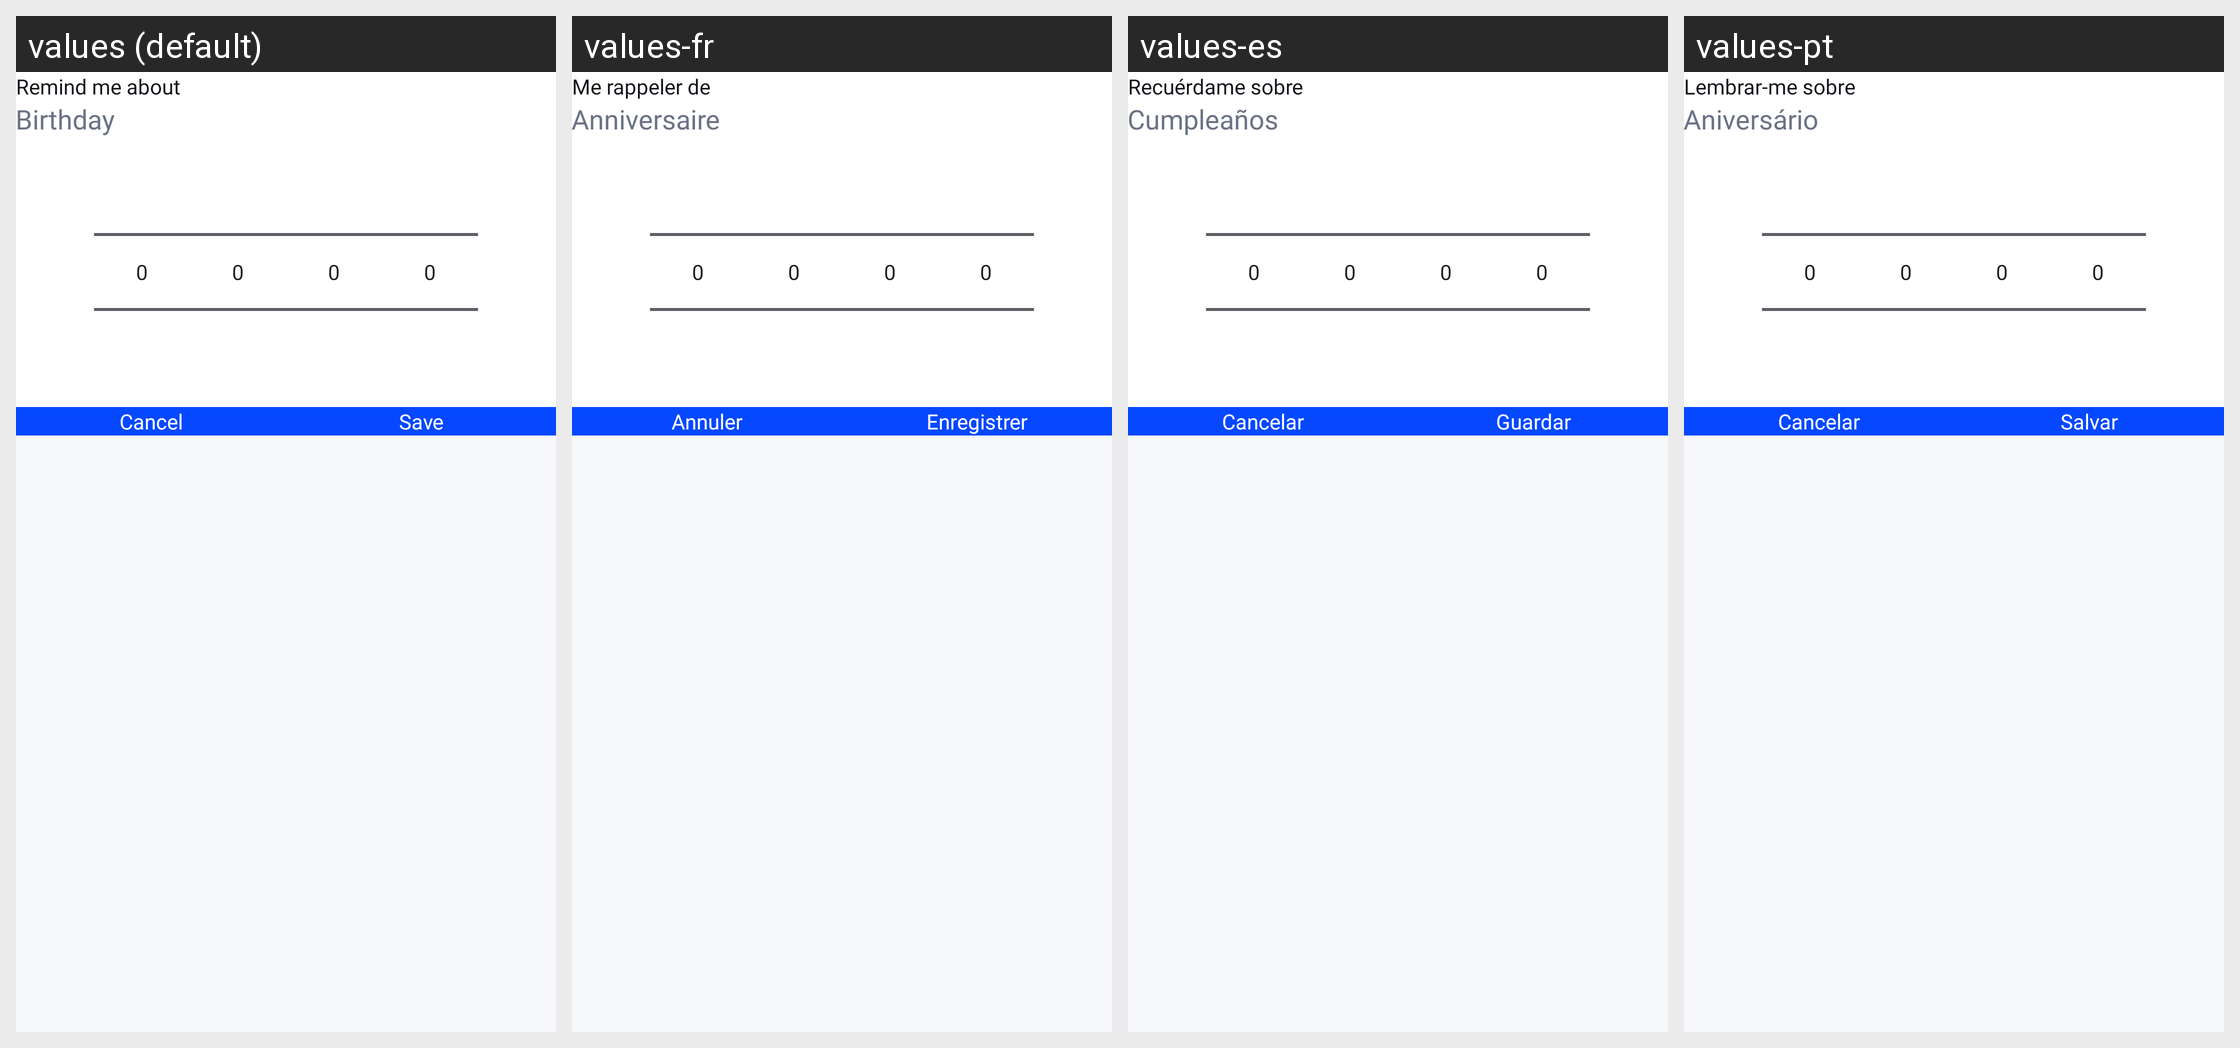

This grid shows one Android layout under several languages. Give, for every string resource on the screen, its name, the default text and each shown locale's text.
Android screen res/layout/dialog_add_reminder.xml rendered under 4 locales, left to right: values (default), values-fr, values-es, values-pt. Device: Nexus 5 (rendered at 1080×1920; each locale shown at half size, 540×960, under a caption strip naming it); theme Theme.CallerIDPhoneLookup.
Other locales in the repository, not shown: values-ar, values-hi, values-ja, values-ru, values-th, values-tr, values-vi, values-zh.
Strings drawn on this screen, with the default value and each locale's value (text and hints the layout hard-codes, and strings that could not be matched under every locale, appear in the picture but are not listed):

reminder_prompt
  values: Remind me about
  values-fr: Me rappeler de
  values-es: Recuérdame sobre
  values-pt: Lembrar-me sobre

reminder_name_hint
  values: Birthday
  values-fr: Anniversaire
  values-es: Cumpleaños
  values-pt: Aniversário

cancel
  values: Cancel
  values-fr: Annuler
  values-es: Cancelar
  values-pt: Cancelar

save
  values: Save
  values-fr: Enregistrer
  values-es: Guardar
  values-pt: Salvar
